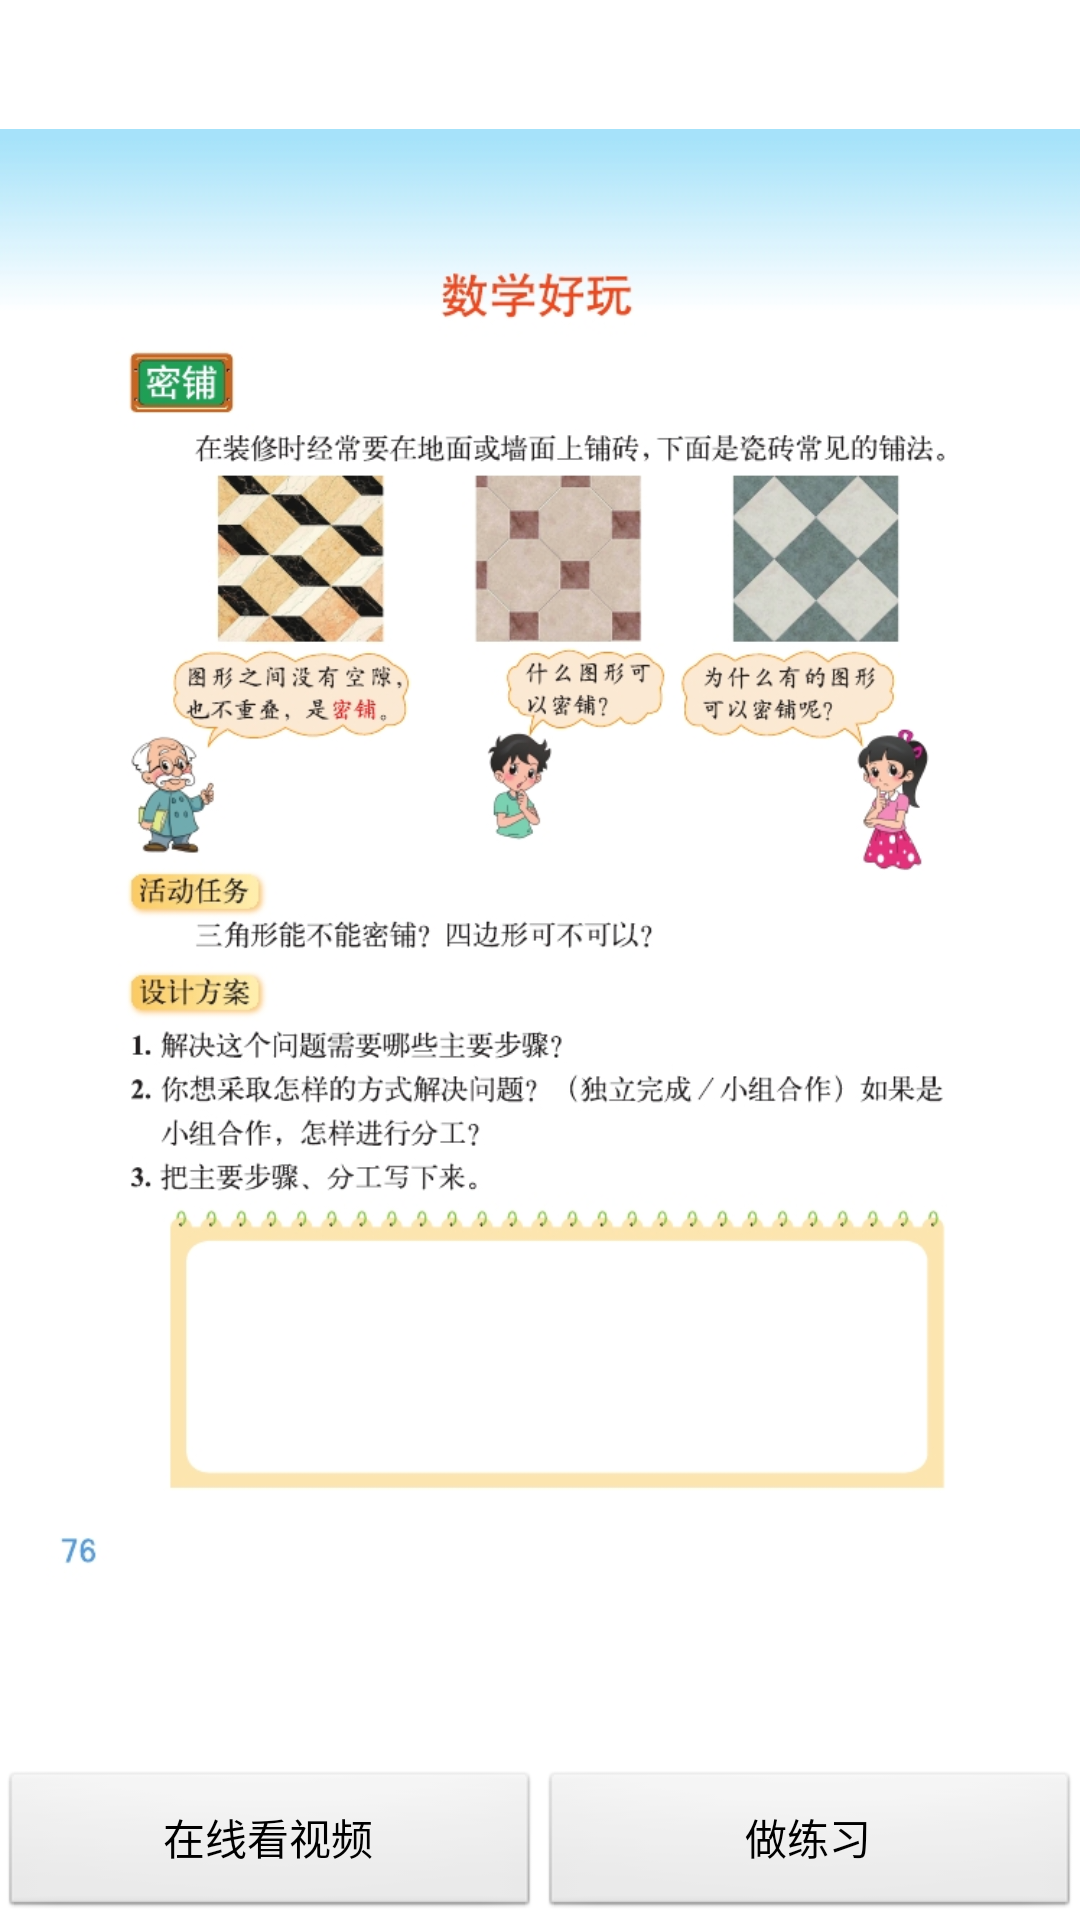

Reconstruct the res/layout file that produces this screen, plus the resources it refers to.
<!-- AndroidManifest.xml: application theme AppTheme -->
<!-- res/layout/activity_content.xml -->
<?xml version="1.0" encoding="utf-8"?>
<LinearLayout xmlns:android="http://schemas.android.com/apk/res/android"
    xmlns:app="http://schemas.android.com/apk/res-auto"
    xmlns:tools="http://schemas.android.com/tools"
    android:layout_width="match_parent"
    android:orientation="vertical"
    android:layout_height="match_parent"
    tools:context="com.student.oclass.activity.ContentActivity">
    <ImageView
        android:layout_width="match_parent"
        android:layout_height="0dp"
        android:layout_weight="1"
        android:src="@drawable/image"/>
    <LinearLayout
        android:layout_width="match_parent"
        android:layout_height="50dp"
        android:orientation="horizontal">

        <Button
            android:id="@+id/btn_video"
            android:layout_width="match_parent"
            android:layout_height="match_parent"
            android:layout_weight="1"
            android:text="在线看视频" />

        <Button
            android:id="@+id/btn_ex"
            android:layout_width="match_parent"
            android:text="做练习"
            android:layout_weight="1"
            android:layout_height="match_parent"/>
    </LinearLayout>
</LinearLayout>
<!-- resources referenced by this layout -->
<resources>
  <!-- drawable image: jpg bitmap (drawable-xxhdpi, 196074 bytes) -->
  <style name="AppTheme" parent="AppBaseTheme">
          
      </style>
  <style name="AppBaseTheme" parent="android:Theme.Light.NoTitleBar">
          
      </style>
</resources>
